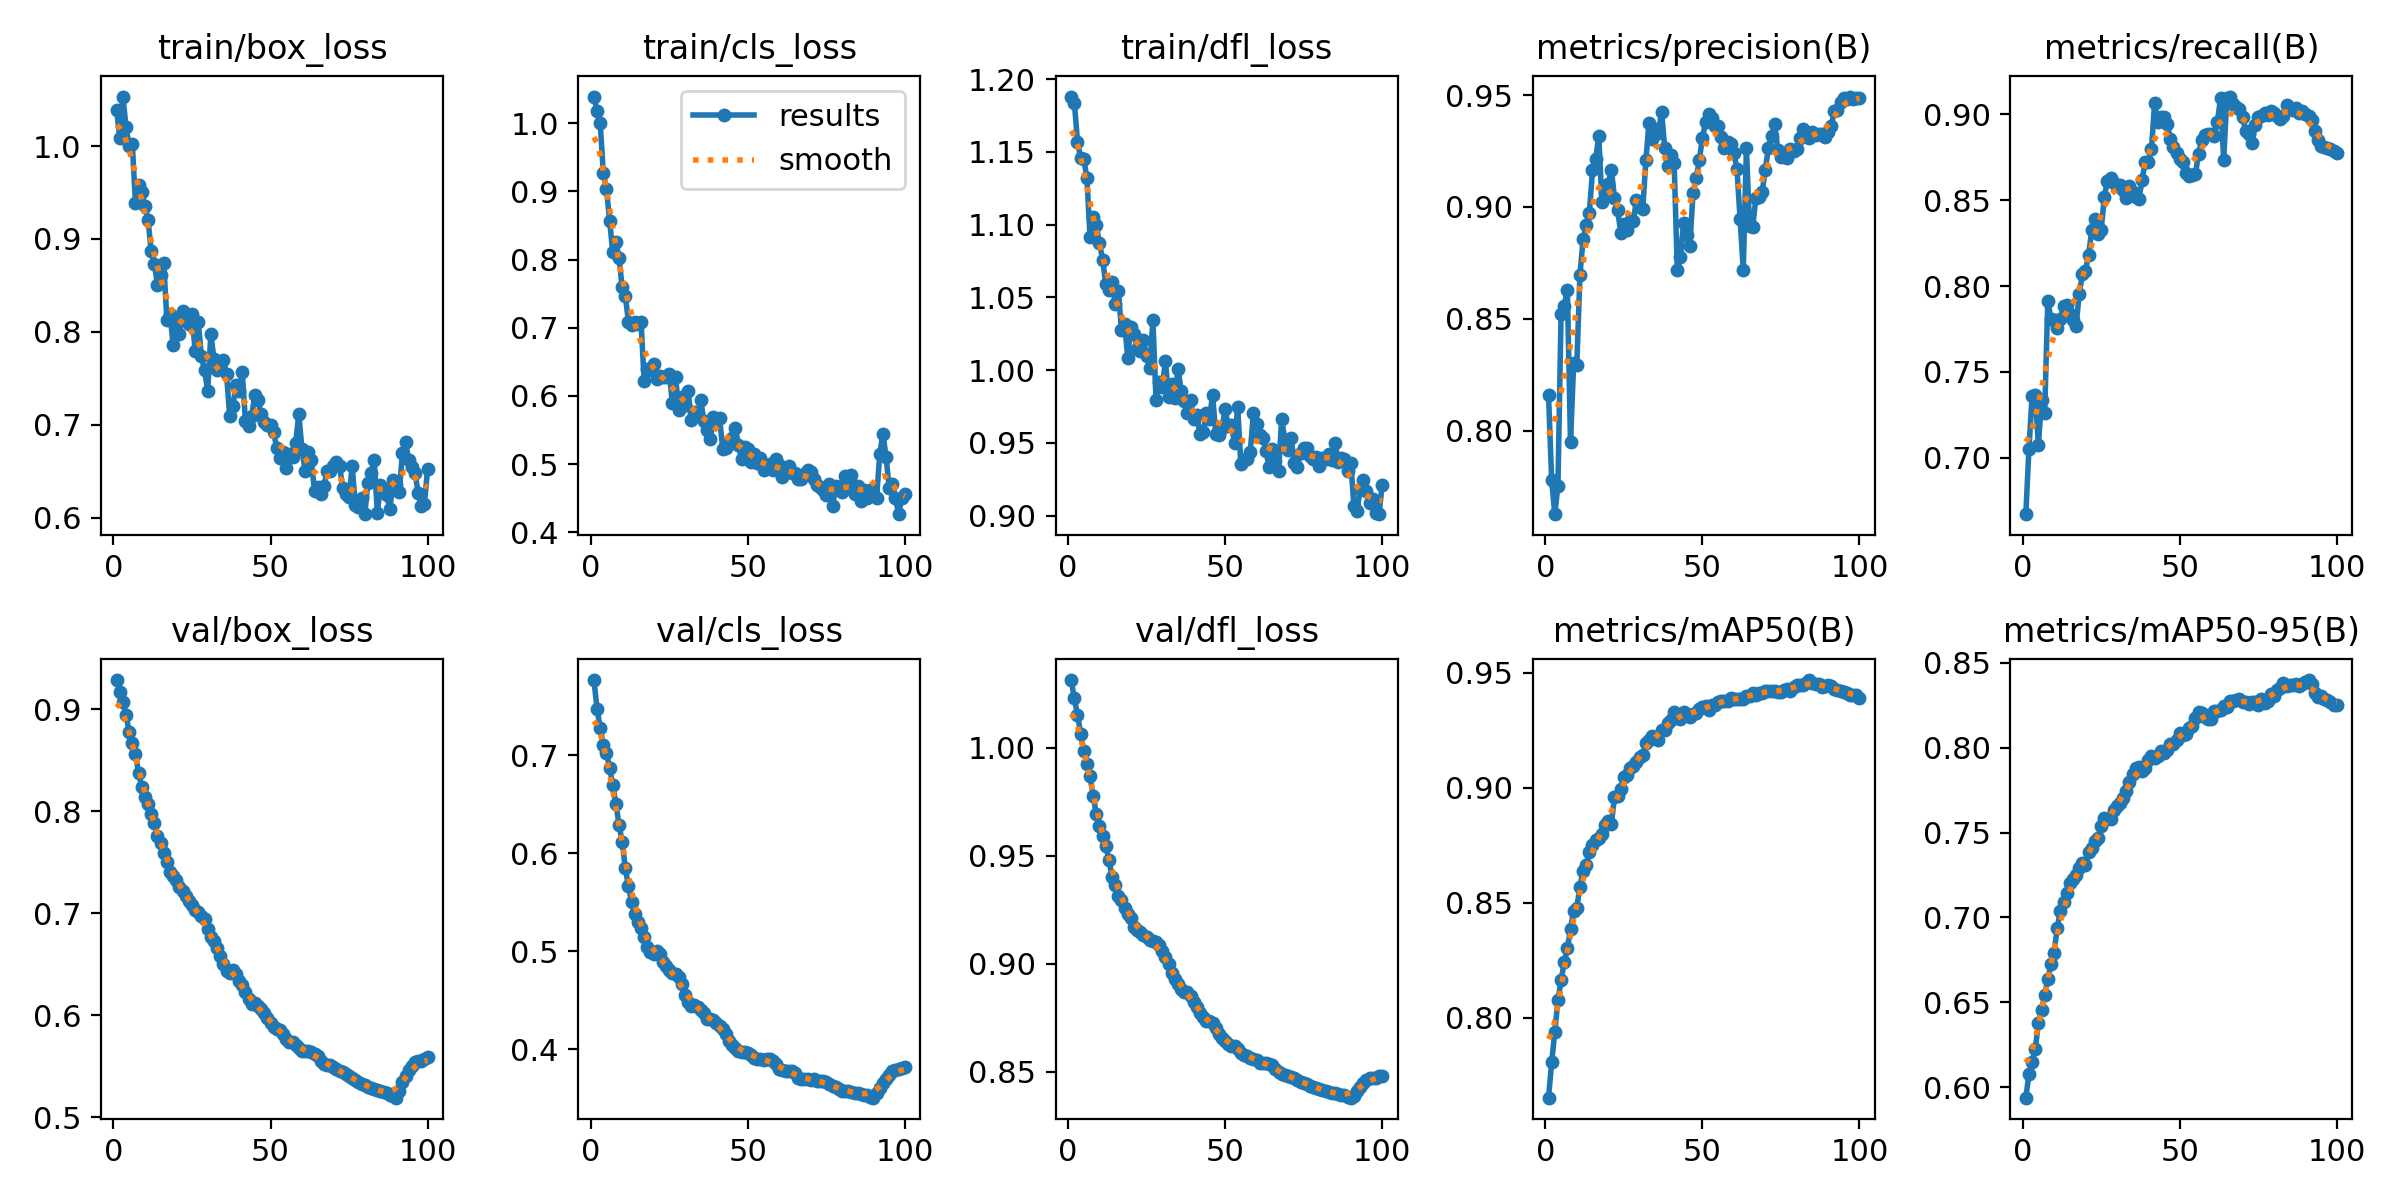

The table this chart was drawn from, first rows:
epoch, train/box_loss, train/cls_loss, train/dfl_loss, metrics/precision(B), metrics/recall(B), metrics/mAP50(B), metrics/mAP50-95(B), val/box_loss, val/cls_loss, val/dfl_loss, lr/pg0, lr/pg1, lr/pg2
1, 1.038, 1.039, 1.188, 0.8161, 0.667, 0.7651, 0.5939, 0.9288, 0.777, 1.031, 8.33e-06, 8.33e-06, 8.33e-06
2, 1.009, 1.018, 1.184, 0.7779, 0.7052, 0.7805, 0.6078, 0.917, 0.7477, 1.023, 1.7673e-05, 1.7673e-05, 1.7673e-05
3, 1.053, 0.9997, 1.157, 0.7627, 0.7359, 0.7938, 0.615, 0.9074, 0.7278, 1.015, 2.6828e-05, 2.6828e-05, 2.6828e-05
4, 1.02, 0.9263, 1.146, 0.7755, 0.7365, 0.8076, 0.6223, 0.8944, 0.7111, 1.007, 3.5794e-05, 3.5794e-05, 3.5794e-05
5, 1, 0.9029, 1.145, 0.8524, 0.7075, 0.8162, 0.6377, 0.878, 0.7028, 0.9985, 4.4572e-05, 4.4572e-05, 4.4572e-05
6, 1.002, 0.8569, 1.132, 0.8558, 0.7333, 0.824, 0.6454, 0.8668, 0.6874, 0.9924, 5.3161e-05, 5.3161e-05, 5.3161e-05
7, 0.9385, 0.8109, 1.091, 0.863, 0.726, 0.8301, 0.6545, 0.8561, 0.6693, 0.9868, 6.1562e-05, 6.1562e-05, 6.1562e-05
8, 0.9585, 0.8253, 1.105, 0.7948, 0.7914, 0.8384, 0.6637, 0.8379, 0.6508, 0.9778, 6.9775e-05, 6.9775e-05, 6.9775e-05
9, 0.9506, 0.8024, 1.099, 0.8301, 0.7809, 0.8465, 0.6726, 0.8241, 0.6289, 0.9691, 7.7798e-05, 7.7798e-05, 7.7798e-05
10, 0.9357, 0.7594, 1.087, 0.8293, 0.7802, 0.8478, 0.6794, 0.8142, 0.6117, 0.9638, 8.5634e-05, 8.5634e-05, 8.5634e-05
11, 0.9208, 0.7468, 1.076, 0.8696, 0.7753, 0.8569, 0.6938, 0.8069, 0.5846, 0.9592, 9.3281e-05, 9.3281e-05, 9.3281e-05
12, 0.8869, 0.7088, 1.059, 0.8855, 0.7808, 0.8639, 0.7039, 0.7979, 0.5663, 0.9545, 0.0001007, 0.0001007, 0.0001007
13, 0.8735, 0.7047, 1.055, 0.8919, 0.7881, 0.8664, 0.7091, 0.7889, 0.5498, 0.9482, 0.0001049, 0.0001049, 0.0001049
14, 0.8509, 0.7086, 1.061, 0.8973, 0.7887, 0.8721, 0.7143, 0.776, 0.5375, 0.9403, 0.0001037, 0.0001037, 0.0001037
15, 0.8612, 0.7062, 1.045, 0.9163, 0.7837, 0.8751, 0.7205, 0.7693, 0.5297, 0.9364, 0.0001025, 0.0001025, 0.0001025
16, 0.874, 0.7081, 1.054, 0.9214, 0.7803, 0.877, 0.7226, 0.7588, 0.5238, 0.9316, 0.0001013, 0.0001013, 0.0001013
17, 0.8134, 0.6219, 1.028, 0.9317, 0.7768, 0.8781, 0.7249, 0.7504, 0.5141, 0.9296, 0.0001001, 0.0001001, 0.0001001
18, 0.8195, 0.6391, 1.032, 0.9021, 0.7954, 0.8798, 0.7292, 0.7408, 0.504, 0.9258, 9.8972e-05, 9.8972e-05, 9.8972e-05
19, 0.7859, 0.6377, 1.008, 0.9065, 0.8067, 0.8837, 0.732, 0.7369, 0.499, 0.9231, 9.7794e-05, 9.7794e-05, 9.7794e-05
20, 0.8148, 0.6465, 1.03, 0.9101, 0.809, 0.8854, 0.7311, 0.7325, 0.4973, 0.9211, 9.6616e-05, 9.6616e-05, 9.6616e-05
21, 0.7977, 0.6255, 1.025, 0.9166, 0.8183, 0.8841, 0.7386, 0.7257, 0.5005, 0.9172, 9.5438e-05, 9.5438e-05, 9.5438e-05
22, 0.8223, 0.6292, 1.014, 0.9041, 0.8326, 0.8958, 0.7409, 0.7219, 0.4972, 0.9155, 9.426e-05, 9.426e-05, 9.426e-05
23, 0.8197, 0.6274, 1.013, 0.8987, 0.8391, 0.8963, 0.7452, 0.7174, 0.489, 0.9148, 9.3082e-05, 9.3082e-05, 9.3082e-05
24, 0.8081, 0.6285, 1.021, 0.8885, 0.83, 0.8993, 0.7467, 0.7119, 0.485, 0.9132, 9.1904e-05, 9.1904e-05, 9.1904e-05
25, 0.8193, 0.6327, 1.01, 0.8923, 0.8328, 0.9047, 0.7537, 0.7079, 0.4811, 0.9123, 9.0726e-05, 9.0726e-05, 9.0726e-05
26, 0.7795, 0.589, 1.002, 0.8895, 0.8521, 0.9054, 0.7587, 0.7037, 0.4773, 0.9111, 8.9547e-05, 8.9547e-05, 8.9547e-05
27, 0.8105, 0.6281, 1.034, 0.8936, 0.8614, 0.9083, 0.7582, 0.7013, 0.4767, 0.9106, 8.8369e-05, 8.8369e-05, 8.8369e-05
28, 0.7737, 0.5794, 0.9797, 0.8935, 0.863, 0.9092, 0.7583, 0.6976, 0.4739, 0.9103, 8.7191e-05, 8.7191e-05, 8.7191e-05
29, 0.7589, 0.5987, 0.992, 0.9033, 0.8599, 0.9113, 0.7635, 0.6943, 0.4661, 0.9087, 8.6013e-05, 8.6013e-05, 8.6013e-05
30, 0.7364, 0.586, 0.9882, 0.8998, 0.8581, 0.9133, 0.7655, 0.6851, 0.4548, 0.906, 8.4835e-05, 8.4835e-05, 8.4835e-05
31, 0.7976, 0.6067, 1.006, 0.8992, 0.8588, 0.9143, 0.7674, 0.6772, 0.4481, 0.9033, 8.3657e-05, 8.3657e-05, 8.3657e-05
32, 0.7708, 0.5654, 0.9813, 0.9209, 0.8558, 0.9194, 0.7706, 0.6729, 0.4443, 0.9001, 8.2479e-05, 8.2479e-05, 8.2479e-05
33, 0.7589, 0.5762, 0.9903, 0.9377, 0.851, 0.9206, 0.7747, 0.6662, 0.4446, 0.896, 8.1301e-05, 8.1301e-05, 8.1301e-05
34, 0.765, 0.572, 0.9811, 0.9304, 0.8584, 0.9224, 0.7798, 0.6586, 0.4426, 0.893, 8.0123e-05, 8.0123e-05, 8.0123e-05
35, 0.7693, 0.5938, 1.001, 0.9348, 0.8546, 0.9214, 0.7844, 0.6508, 0.4397, 0.8906, 7.8945e-05, 7.8945e-05, 7.8945e-05
36, 0.7546, 0.5636, 0.9858, 0.933, 0.8519, 0.9205, 0.7882, 0.6436, 0.4364, 0.8884, 7.7766e-05, 7.7766e-05, 7.7766e-05
37, 0.7093, 0.5501, 0.979, 0.9426, 0.8508, 0.9251, 0.7889, 0.642, 0.4312, 0.8869, 7.6588e-05, 7.6588e-05, 7.6588e-05
38, 0.7201, 0.5365, 0.9705, 0.9262, 0.8615, 0.9248, 0.7863, 0.6449, 0.4306, 0.8871, 7.541e-05, 7.541e-05, 7.541e-05
39, 0.7431, 0.5687, 0.9791, 0.9182, 0.8724, 0.9279, 0.7883, 0.641, 0.4299, 0.8852, 7.4232e-05, 7.4232e-05, 7.4232e-05
40, 0.737, 0.5667, 0.9666, 0.9234, 0.8722, 0.9294, 0.7929, 0.6341, 0.4266, 0.8824, 7.3054e-05, 7.3054e-05, 7.3054e-05
41, 0.7565, 0.5676, 0.969, 0.9195, 0.8798, 0.9329, 0.7953, 0.6294, 0.424, 0.8798, 7.1876e-05, 7.1876e-05, 7.1876e-05
42, 0.7046, 0.5229, 0.956, 0.8717, 0.9065, 0.9315, 0.7938, 0.6228, 0.4209, 0.8773, 7.0698e-05, 7.0698e-05, 7.0698e-05
43, 0.6984, 0.5236, 0.9571, 0.8778, 0.8958, 0.93, 0.7948, 0.6156, 0.4155, 0.8752, 6.952e-05, 6.952e-05, 6.952e-05
44, 0.7097, 0.5336, 0.9704, 0.8928, 0.8986, 0.933, 0.7981, 0.6114, 0.4086, 0.8736, 6.8342e-05, 6.8342e-05, 6.8342e-05
45, 0.732, 0.5387, 0.966, 0.8877, 0.8985, 0.932, 0.7971, 0.6118, 0.4046, 0.8733, 6.7164e-05, 6.7164e-05, 6.7164e-05
46, 0.7266, 0.5531, 0.9831, 0.8827, 0.8944, 0.9308, 0.7983, 0.6093, 0.4014, 0.8724, 6.5986e-05, 6.5986e-05, 6.5986e-05
47, 0.7114, 0.5286, 0.9563, 0.9062, 0.8859, 0.9319, 0.8022, 0.606, 0.398, 0.8701, 6.4807e-05, 6.4807e-05, 6.4807e-05
48, 0.7032, 0.5072, 0.9551, 0.9127, 0.8811, 0.9326, 0.8022, 0.6024, 0.3968, 0.8676, 6.3629e-05, 6.3629e-05, 6.3629e-05
49, 0.7004, 0.5255, 0.9602, 0.9208, 0.8774, 0.9343, 0.8045, 0.5979, 0.3967, 0.8656, 6.2451e-05, 6.2451e-05, 6.2451e-05
50, 0.7003, 0.5226, 0.9731, 0.9308, 0.8738, 0.9351, 0.8084, 0.593, 0.3959, 0.8642, 6.1273e-05, 6.1273e-05, 6.1273e-05
51, 0.6919, 0.5025, 0.9614, 0.938, 0.8725, 0.9355, 0.8076, 0.5888, 0.3943, 0.8627, 6.0095e-05, 6.0095e-05, 6.0095e-05
52, 0.6747, 0.5155, 0.9619, 0.9414, 0.8657, 0.9336, 0.8083, 0.587, 0.3908, 0.8621, 5.8917e-05, 5.8917e-05, 5.8917e-05
53, 0.6644, 0.5016, 0.9498, 0.9396, 0.8641, 0.9359, 0.8114, 0.5854, 0.3901, 0.8618, 5.7739e-05, 5.7739e-05, 5.7739e-05
54, 0.6714, 0.5087, 0.9745, 0.936, 0.8646, 0.9359, 0.813, 0.5817, 0.39, 0.8607, 5.6561e-05, 5.6561e-05, 5.6561e-05
55, 0.654, 0.4908, 0.9356, 0.9363, 0.8653, 0.937, 0.8174, 0.5768, 0.389, 0.8589, 5.5383e-05, 5.5383e-05, 5.5383e-05
56, 0.6685, 0.4941, 0.9383, 0.9311, 0.8771, 0.9378, 0.821, 0.574, 0.39, 0.8577, 5.4204e-05, 5.4204e-05, 5.4204e-05
57, 0.6657, 0.5001, 0.9391, 0.9263, 0.885, 0.9377, 0.8202, 0.5741, 0.3894, 0.8574, 5.3026e-05, 5.3026e-05, 5.3026e-05
58, 0.6807, 0.4921, 0.9435, 0.9291, 0.8883, 0.9377, 0.8178, 0.5713, 0.3881, 0.8566, 5.1848e-05, 5.1848e-05, 5.1848e-05
59, 0.7114, 0.5074, 0.9704, 0.9281, 0.8885, 0.9387, 0.8169, 0.5684, 0.385, 0.8559, 5.067e-05, 5.067e-05, 5.067e-05
60, 0.6741, 0.4986, 0.9632, 0.9241, 0.8884, 0.9386, 0.8169, 0.5653, 0.3801, 0.8553, 4.9492e-05, 4.9492e-05, 4.9492e-05
... 40 more rows
